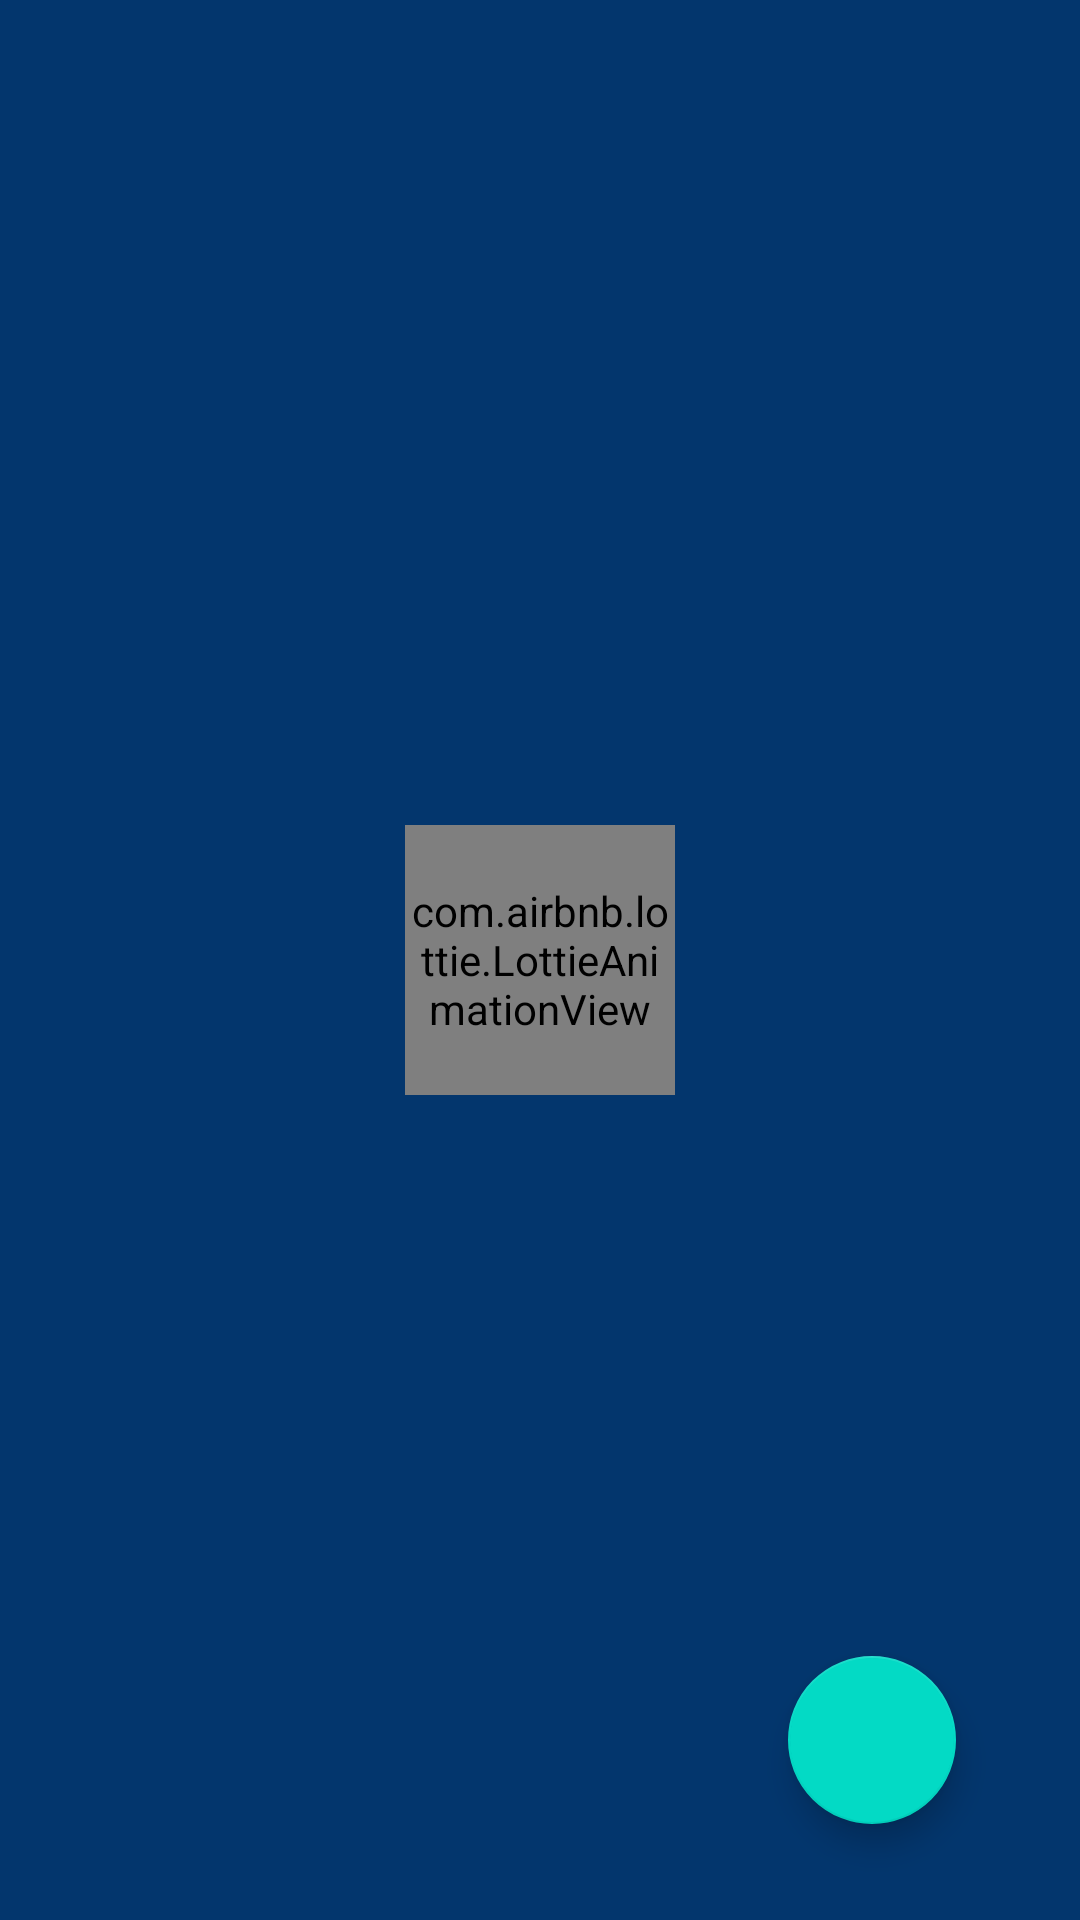

This screen was rendered from an Android layout file. Write that file and the resources it references.
<!-- AndroidManifest.xml: application theme Theme.FALL -->
<!-- res/layout/fragment_home.xml -->
<?xml version="1.0" encoding="utf-8"?>
<androidx.constraintlayout.widget.ConstraintLayout xmlns:android="http://schemas.android.com/apk/res/android"
    xmlns:app="http://schemas.android.com/apk/res-auto"
    xmlns:tools="http://schemas.android.com/tools"
    android:layout_width="match_parent"
    android:layout_height="match_parent"
    tools:context=".ui.home.HomeFragment"
    android:id="@+id/homeFragment"
    android:background="@color/bg">
















    <androidx.recyclerview.widget.RecyclerView
        android:id="@+id/recyclerView"
        android:layout_width="match_parent"
        android:layout_height="match_parent"
        app:layout_constraintBottom_toBottomOf="parent"
        app:layout_constraintEnd_toEndOf="parent"
        app:layout_constraintHorizontal_bias="1.0"
        app:layout_constraintStart_toStartOf="parent"
        app:layout_constraintTop_toTopOf="parent"
        app:layout_constraintVertical_bias="1.0">


    </androidx.recyclerview.widget.RecyclerView>

    <com.google.android.material.floatingactionbutton.FloatingActionButton
        android:id="@+id/floatingActionButton"
        android:layout_width="wrap_content"
        android:layout_height="wrap_content"
        android:layout_marginBottom="32dp"
        android:clickable="true"
        android:src="@drawable/ic_baseline_create_24"
        app:layout_constraintBottom_toBottomOf="parent"
        app:layout_constraintEnd_toEndOf="parent"
        app:layout_constraintHorizontal_bias="0.864"
        app:layout_constraintStart_toStartOf="parent" />

    <com.airbnb.lottie.LottieAnimationView
        android:id="@+id/loading_animation"
        android:layout_width="90dp"
        android:layout_height="90dp"
        android:layout_gravity="center_horizontal"
        app:layout_constraintBottom_toBottomOf="parent"
        app:layout_constraintEnd_toEndOf="parent"
        app:layout_constraintStart_toStartOf="parent"
        app:layout_constraintTop_toTopOf="@+id/recyclerView"
        app:lottie_autoPlay="true"
        app:lottie_loop="true"
        app:lottie_rawRes="@raw/trans_load" />

</androidx.constraintlayout.widget.ConstraintLayout>
<!-- resources referenced by this layout -->
<resources>
  <color name="bg">#03366D</color>
  <style name="Theme.FALL" parent="Theme.MaterialComponents.DayNight.DarkActionBar">
          
          <item name="colorPrimary">@color/bg</item>
          <item name="colorPrimaryVariant">@color/purple_700</item>
          <item name="colorOnPrimary">@color/white</item>
          
          <item name="colorSecondary">@color/teal_200</item>
          <item name="colorSecondaryVariant">@color/teal_700</item>
          <item name="colorOnSecondary">@color/black</item>
          
          <item name="android:statusBarColor">?attr/colorPrimaryVariant</item>
          
      </style>
  <color name="purple_700">#FF3700B3</color>
  <color name="white">#FFFFFFFF</color>
  <color name="teal_200">#FF03DAC5</color>
  <color name="teal_700">#FF018786</color>
  <color name="black">#FF000000</color>
</resources>
